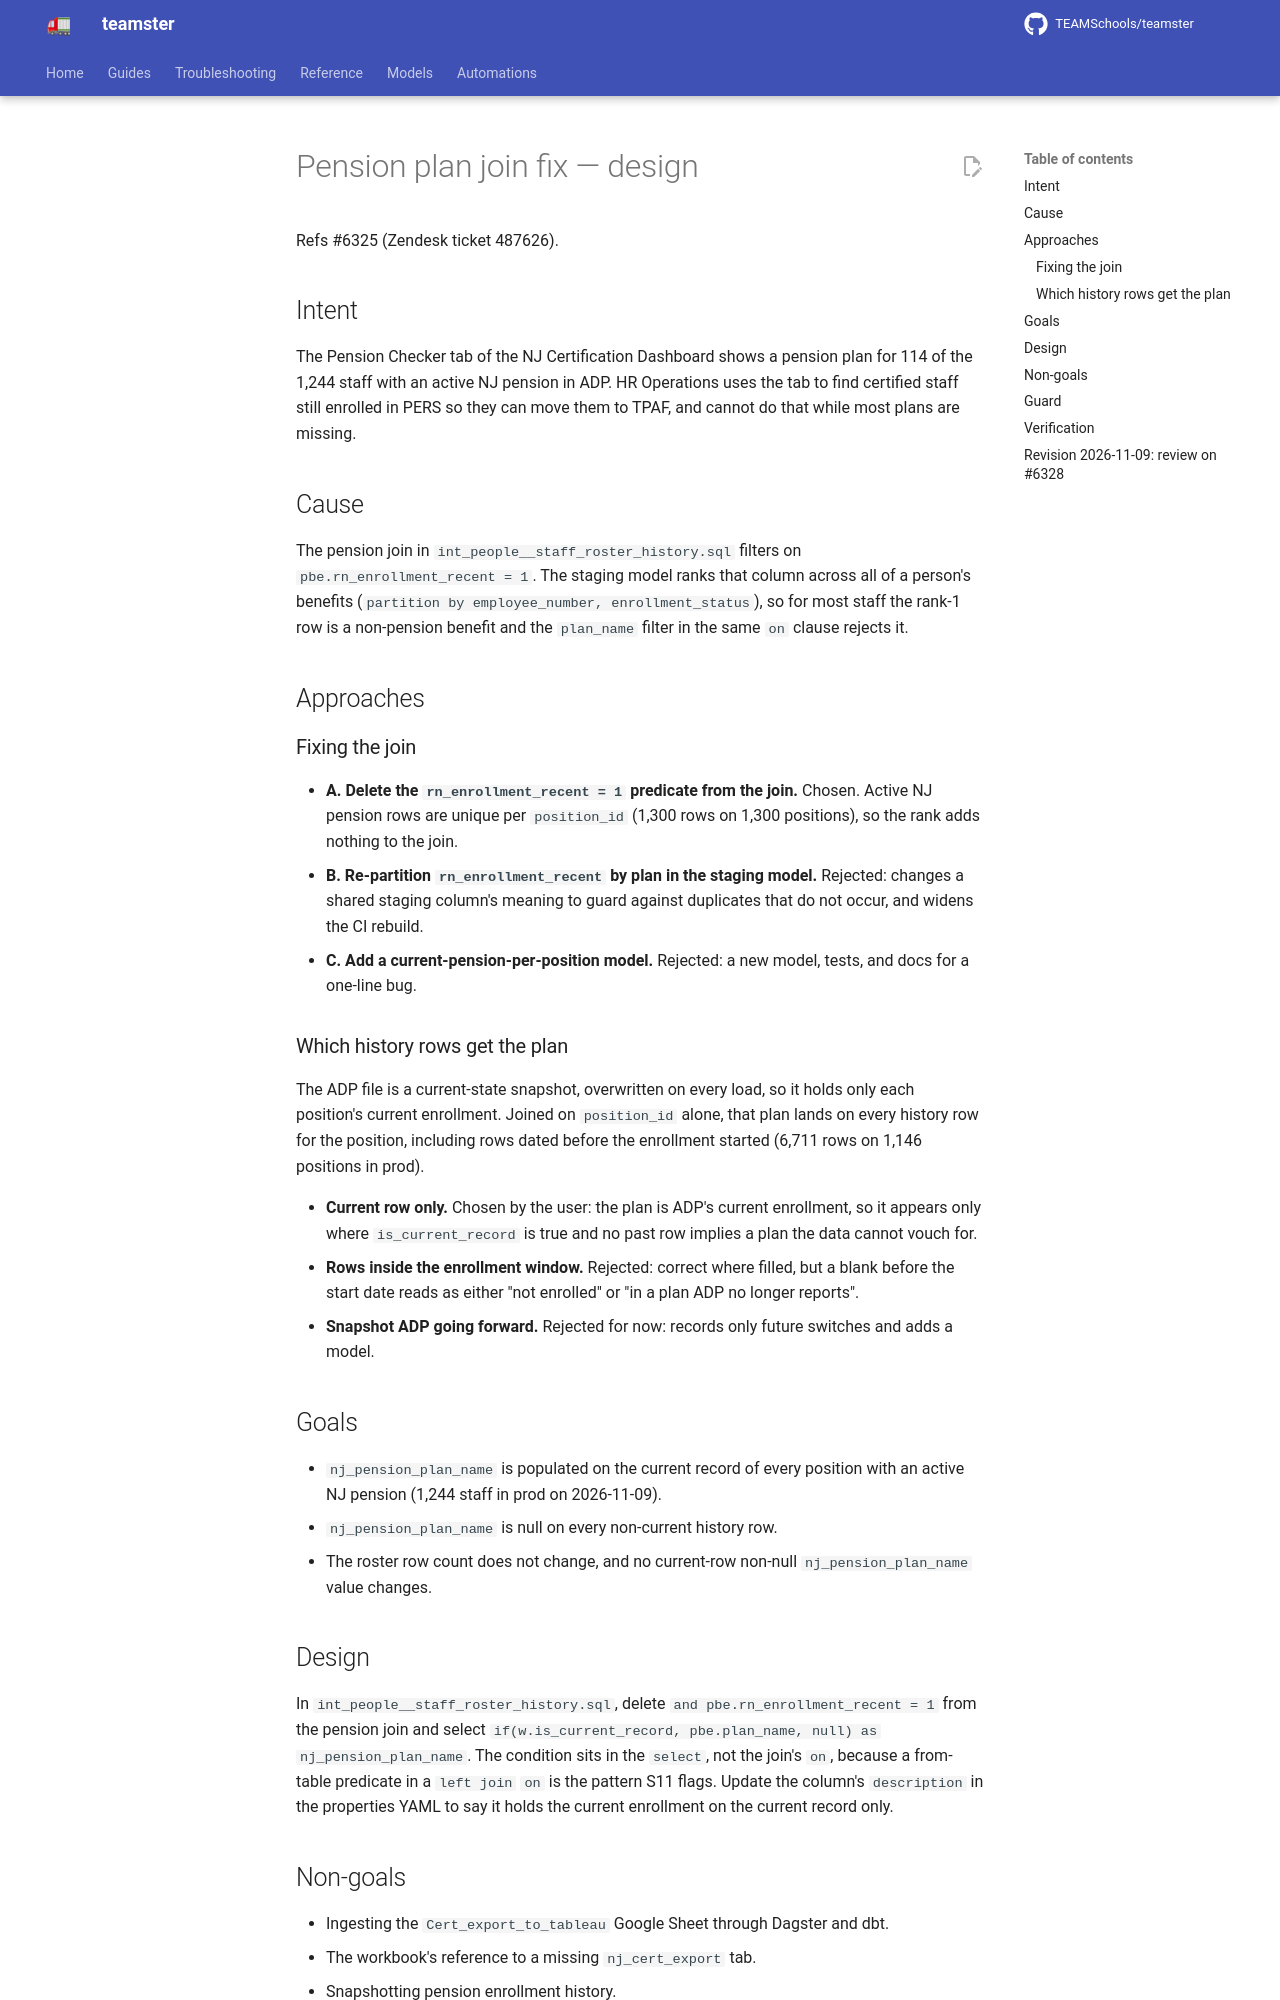

repository: TEAMSchools/teamster · page: superpowers/specs/2026-11-09-pension-plan-join-design/index.html · generator: mkdocs

# Pension plan join fix — design

Refs #6325 (Zendesk ticket 487626).

## Intent

The Pension Checker tab of the NJ Certification Dashboard shows a pension plan
for 114 of the 1,244 staff with an active NJ pension in ADP. HR Operations uses
the tab to find certified staff still enrolled in PERS so they can move them to
TPAF, and cannot do that while most plans are missing.

## Cause

The pension join in `int_people__staff_roster_history.sql` filters on
`pbe.rn_enrollment_recent = 1`. The staging model ranks that column across all
of a person's benefits (`partition by employee_number, enrollment_status`), so
for most staff the rank-1 row is a non-pension benefit and the `plan_name`
filter in the same `on` clause rejects it.

## Approaches

### Fixing the join

- **A. Delete the `rn_enrollment_recent = 1` predicate from the join.** Chosen.
  Active NJ pension rows are unique per `position_id` (1,300 rows on 1,300
  positions), so the rank adds nothing to the join.
- **B. Re-partition `rn_enrollment_recent` by plan in the staging model.**
  Rejected: changes a shared staging column's meaning to guard against
  duplicates that do not occur, and widens the CI rebuild.
- **C. Add a current-pension-per-position model.** Rejected: a new model, tests,
  and docs for a one-line bug.

### Which history rows get the plan

The ADP file is a current-state snapshot, overwritten on every load, so it holds
only each position's current enrollment. Joined on `position_id` alone, that
plan lands on every history row for the position, including rows dated before
the enrollment started (6,711 rows on 1,146 positions in prod).

- **Current row only.** Chosen by the user: the plan is ADP's current
  enrollment, so it appears only where `is_current_record` is true and no past
  row implies a plan the data cannot vouch for.
- **Rows inside the enrollment window.** Rejected: correct where filled, but a
  blank before the start date reads as either "not enrolled" or "in a plan ADP
  no longer reports".
- **Snapshot ADP going forward.** Rejected for now: records only future switches
  and adds a model.

## Goals

- `nj_pension_plan_name` is populated on the current record of every position
  with an active NJ pension (1,244 staff in prod on 2026-11-09).
- `nj_pension_plan_name` is null on every non-current history row.
- The roster row count does not change, and no current-row non-null
  `nj_pension_plan_name` value changes.

## Design

In `int_people__staff_roster_history.sql`, delete
`and pbe.rn_enrollment_recent = 1` from the pension join and select
`if(w.is_current_record, pbe.plan_name, null) as nj_pension_plan_name`. The
condition sits in the `select`, not the join's `on`, because a from-table
predicate in a `left join` `on` is the pattern S11 flags. Update the column's
`description` in the properties YAML to say it holds the current enrollment on
the current record only.
